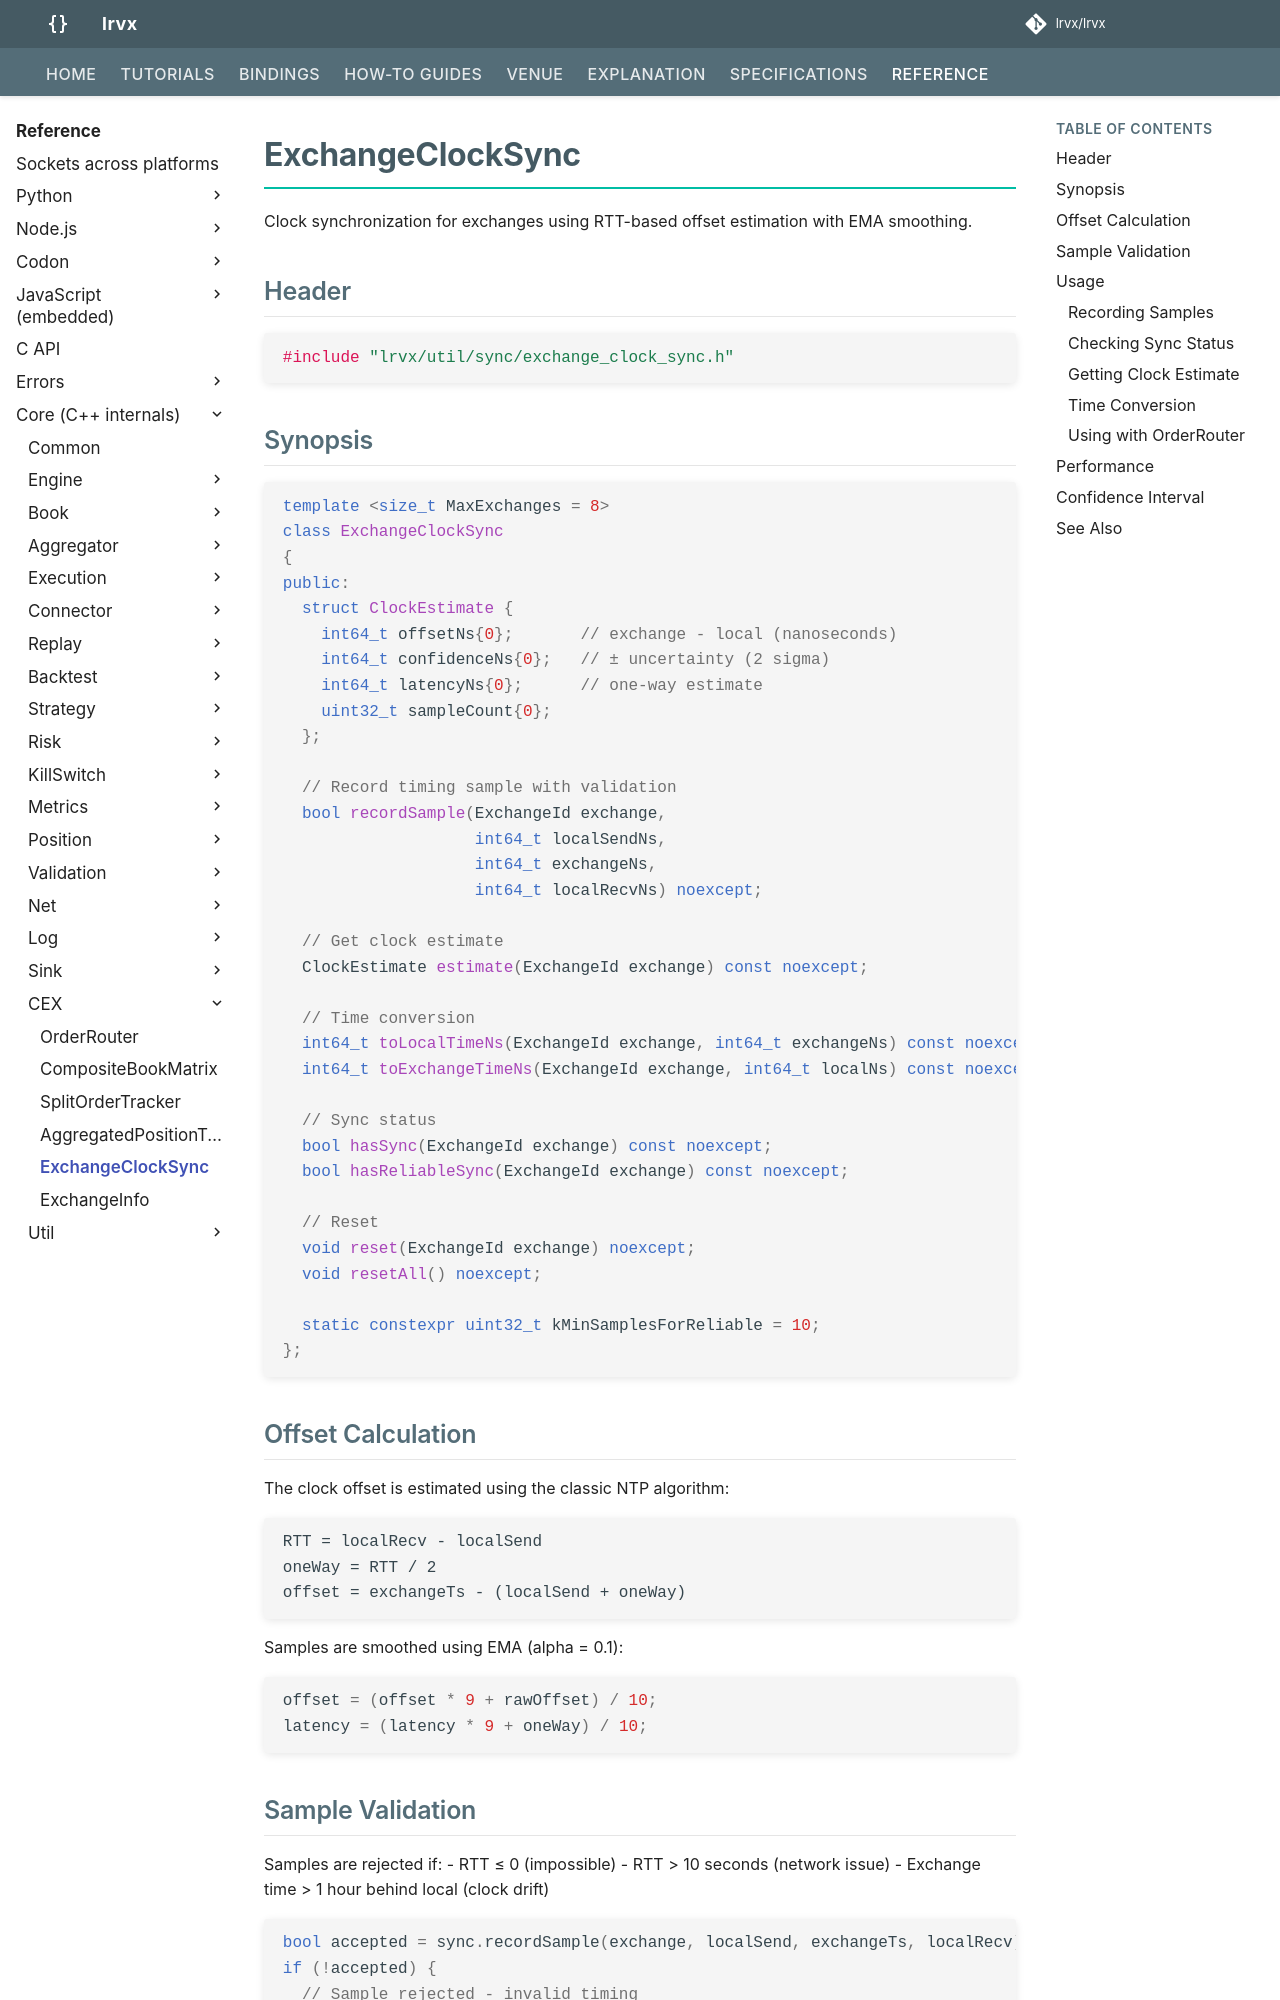

repository: FLOX-Foundation/flox · page: reference/api/cex/exchange_clock_sync/index.html · generator: mkdocs

# ExchangeClockSync

Clock synchronization for exchanges using RTT-based offset estimation with EMA smoothing.

## Header

```cpp
#include "flox/util/sync/exchange_clock_sync.h"
```

## Synopsis

```cpp
template <size_t MaxExchanges = 8>
class ExchangeClockSync
{
public:
  struct ClockEstimate {
    int64_t offsetNs{0};       // exchange - local (nanoseconds)
    int64_t confidenceNs{0};   // ± uncertainty (2 sigma)
    int64_t latencyNs{0};      // one-way estimate
    uint32_t sampleCount{0};
  };

  // Record timing sample with validation
  bool recordSample(ExchangeId exchange,
                    int64_t localSendNs,
                    int64_t exchangeNs,
                    int64_t localRecvNs) noexcept;

  // Get clock estimate
  ClockEstimate estimate(ExchangeId exchange) const noexcept;

  // Time conversion
  int64_t toLocalTimeNs(ExchangeId exchange, int64_t exchangeNs) const noexcept;
  int64_t toExchangeTimeNs(ExchangeId exchange, int64_t localNs) const noexcept;

  // Sync status
  bool hasSync(ExchangeId exchange) const noexcept;
  bool hasReliableSync(ExchangeId exchange) const noexcept;

  // Reset
  void reset(ExchangeId exchange) noexcept;
  void resetAll() noexcept;

  static constexpr uint32_t kMinSamplesForReliable = 10;
};
```

## Offset Calculation

The clock offset is estimated using the classic NTP algorithm:

```
RTT = localRecv - localSend
oneWay = RTT / 2
offset = exchangeTs - (localSend + oneWay)
```

Samples are smoothed using EMA (alpha = 0.1):
```cpp
offset = (offset * 9 + rawOffset) / 10;
latency = (latency * 9 + oneWay) / 10;
```
